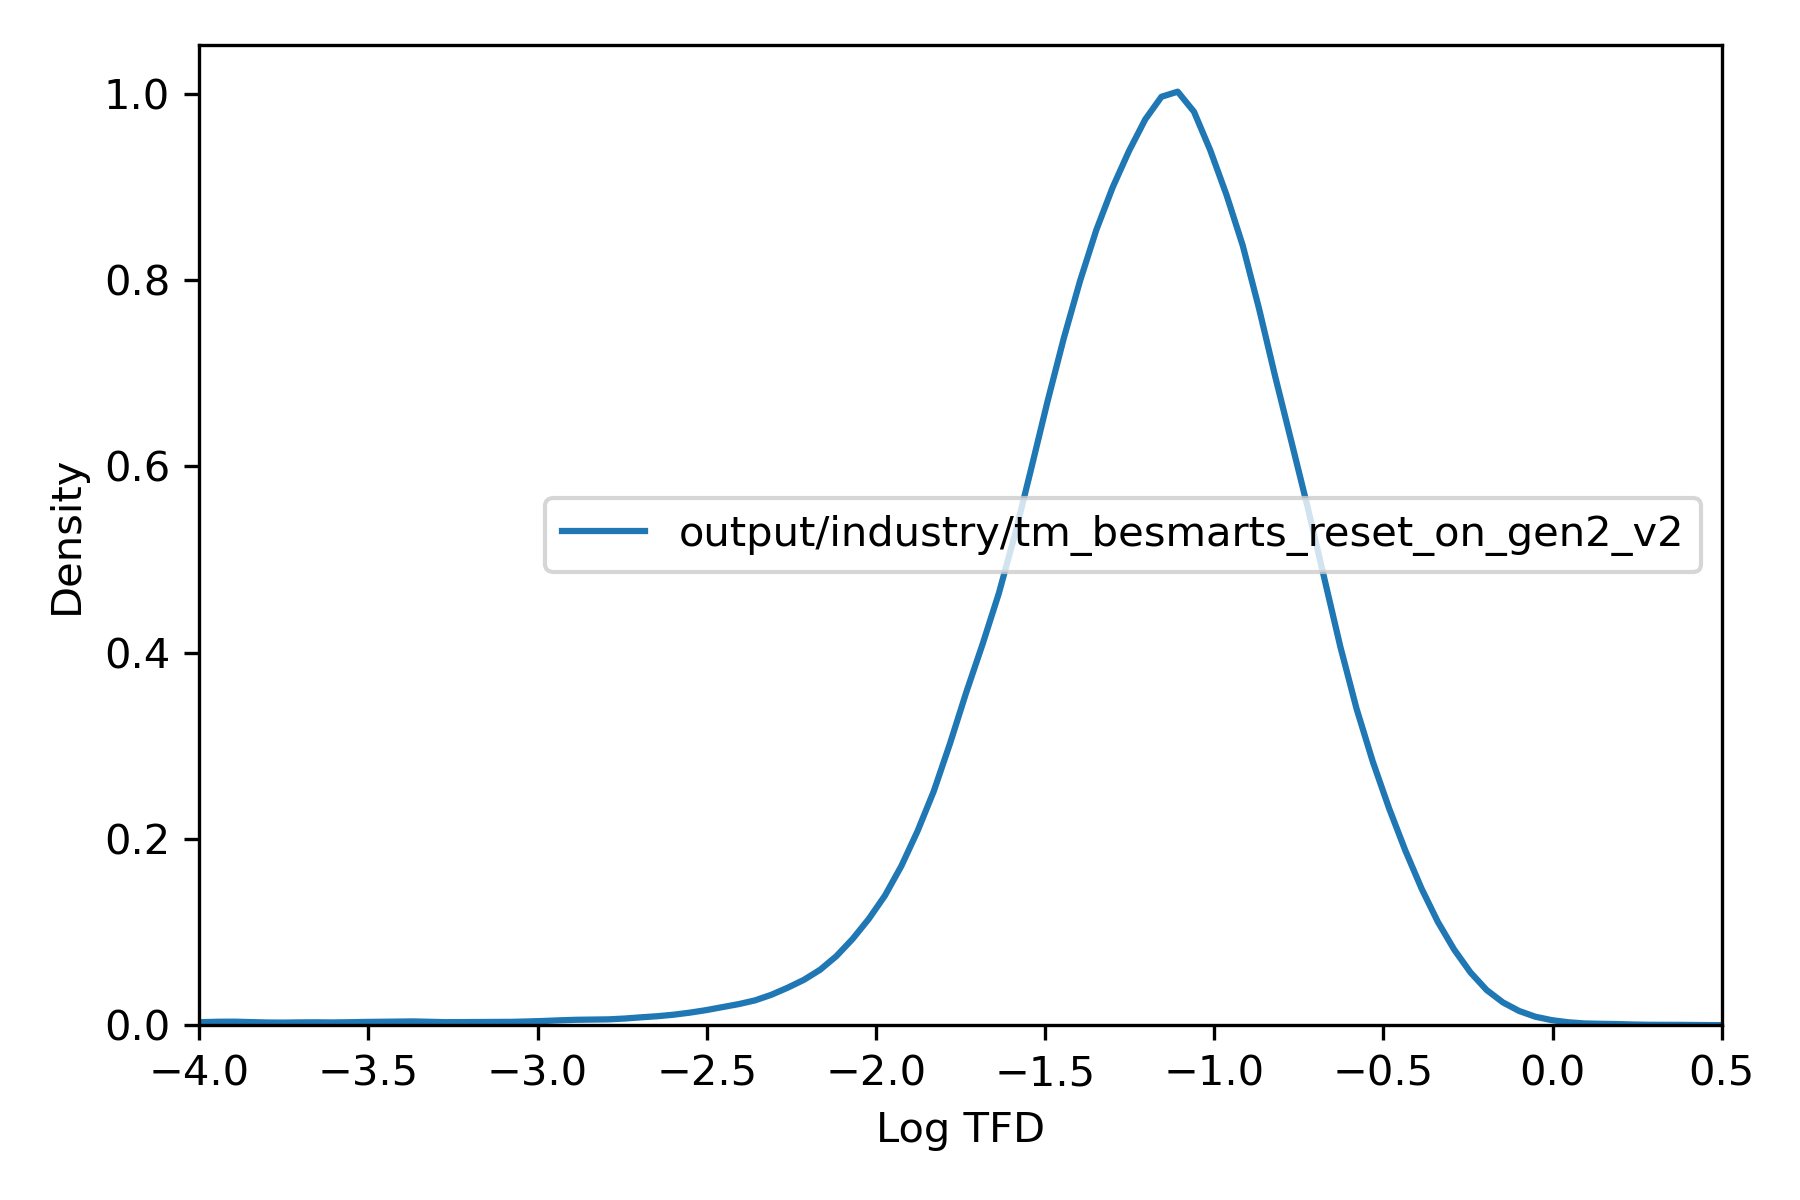

Source data for this figure (header and first rows):
, tfd
36975451, 0.06694
36975452, 0.1704
36975453, 0.1085
36975454, 0.1021
36975455, 0.12
36975456, 0.0555
36991787, 0.05004
36991788, 0.02624
36991789, 0.005565
36991790, 0.000114
36991791, 0.03101
36991792, 0.01819
36991793, 0.007154
36991794, 0.02445
36991795, 0.007847
36991796, 0.03233
36987706, 0.1826
36987707, 0.06245
36987708, 0.0613
36984387, 0.02991
36984388, 0.02949
36984389, 0.02882
36973916, 0.05637
36973917, 0.05927
36973918, 0.008568
36973919, 0.008574
37014846, 0.07989
37014847, 0.1526
37014848, 0.01025
37014849, 0.1378
37014850, 0.1571
37014851, 0.006918
37014852, 0.03607
37014853, 0.04356
36991461, 0.07561
36991462, 0.03381
36991463, 0.3412
36991464, 0.3501
36991465, 0.1309
36991466, 0.03445
36991467, 0.05685
36991468, 0.08318
36991469, 0.338
36991470, 0.3498
36969580, 0.01008
36969581, 0.01008
37016997, 0.03015
37015999, 0.01686
37016000, 0.01775
36972482, 0.1027
36972483, 0.07351
36972484, 0.07361
36972485, 0.0002001
36972486, 0.07586
36972487, 7.928038688568271e-05
36972488, 0.00153
36972489, 0.0002059
36973802, 0.01177
36973803, 0.01898
37016100, 0.01819
... 75,874 more rows
